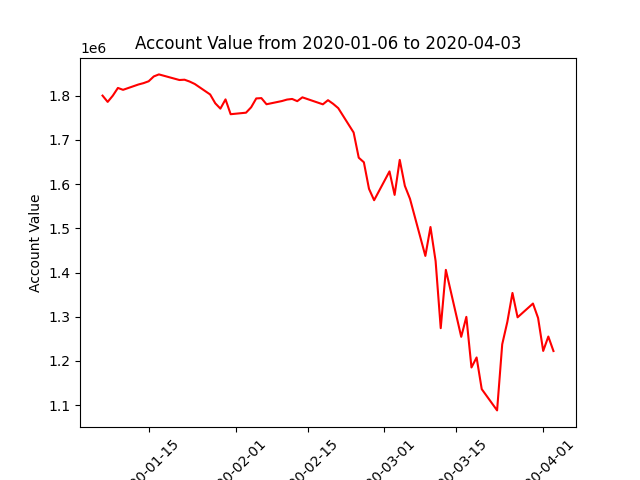

The file beside this chart, header and first rows:
datadate, account_value
20200106, 1800466
20200107, 1786241
20200108, 1800299
20200109, 1817857
20200110, 1813575
20200113, 1825649
20200114, 1828748
20200115, 1832947
20200116, 1843894
20200117, 1848503
20200121, 1835799
20200122, 1836484
20200123, 1832283
20200124, 1826799
20200127, 1803067
20200128, 1783086
20200129, 1771002
20200130, 1791934
20200131, 1758373
20200203, 1761829
20200204, 1774049
20200205, 1794099
20200206, 1794807
20200207, 1780920
20200210, 1788155
20200211, 1791520
20200212, 1792910
20200213, 1787921
20200214, 1796576
20200218, 1780756
20200219, 1790130
20200220, 1781926
20200221, 1772108
20200224, 1716969
20200225, 1659928
20200226, 1649577
20200227, 1589446
20200228, 1563655
20200302, 1628895
20200303, 1575675
20200304, 1655038
20200305, 1596175
20200306, 1566855
20200309, 1437549
20200310, 1502978
20200311, 1425964
20200312, 1273960
20200313, 1405954
20200316, 1254415
20200317, 1299616
20200318, 1185001
20200319, 1207677
20200320, 1136066
20200323, 1087827
20200324, 1237473
20200325, 1288216
20200326, 1353735
20200327, 1298546
20200330, 1329714
20200331, 1297075
... 3 more rows
